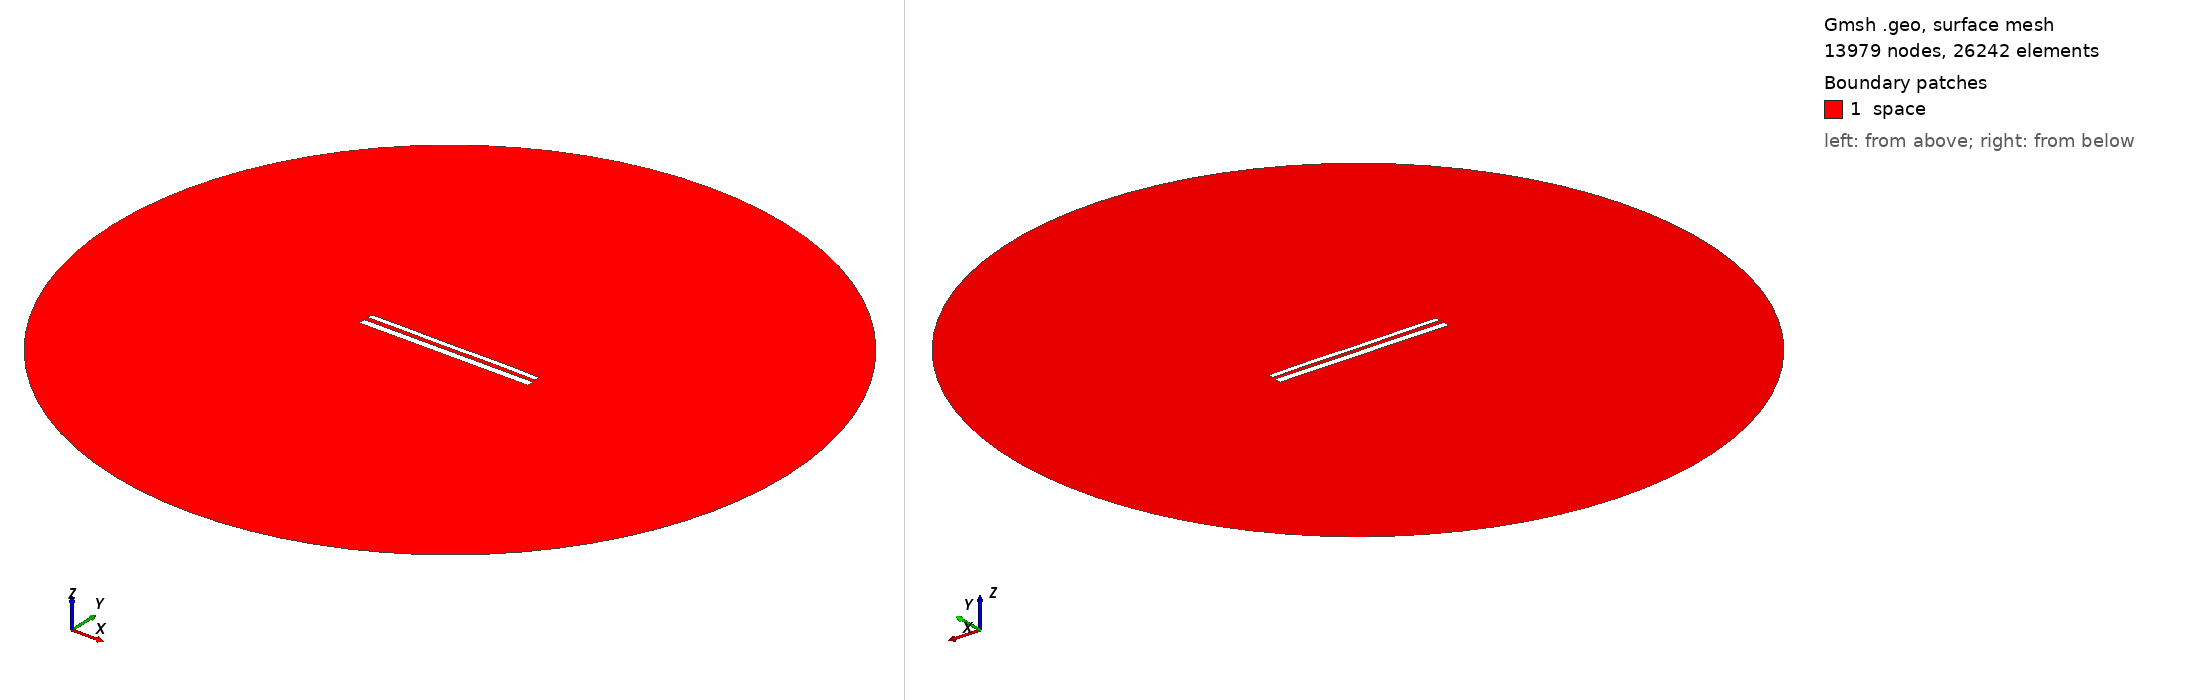

Gmsh geometry script, surface-meshed: 13979 nodes, 26242 surface elements. Boundary patches (legend numbers): 1 space. Left view from above one corner, right view from below the opposite corner. Legend entries are the model's physical surfaces. The drawing asked Gmsh for element sizes between 1% and 20% of the model's largest extent; the script's own settings can give other sizes.

=== 11934.geo (drawn) ===
//---------------------------------------
// Geometry kernel
//---------------------------------------

SetFactory("OpenCASCADE");



//---------------------------------------
// Parameters of the geometry
//---------------------------------------

// Overetch of the upper plate
overetch = 0.375;

// Distance between the plates
distance = 2.5;

// Discretization over the x axis (for the deformation)
nx = 50; 

// Length of the plate
L = 100 - overetch; 

// Number of modes
n = 4; 

// 1st mode coefficient
coeff(1) = -0.15;
beta(1) = 0.596864 * 3.1415926535 / L;

// 2nd mode coefficient
coeff(2) = 0.0;
beta(2) = 1.49418 * 3.1415926535 / L;

// 3rd mode coefficient
coeff(3) = -0.075;
beta(3) = 2.50025 * 3.1415926535 / L;

// 4th mode coefficient
coeff(4) = 0.07499999999999998;
beta(4) = 3.49999 * 3.1415926535 / L;



//---------------------------------------
// Upper plate (deformed rectangle)
//---------------------------------------

// Coordiantes of the upper plate
xmin = -50;
xmax = 50 - overetch;

// Height of the upper plate
yheight = 4 - 2 * overetch;

// Indexes of the points
UpperID[] = {};
LowerID[] = {};
LeftID[] = {};
RightID[] = {};

// Point index
p = 1;

// Horizontal edges
For i In {1:nx}
    x = xmin + (i-1)*(xmax - xmin)/(nx-1);

    y_bottom = distance / 2 + overetch;
    For j In {1:n}
        C = (Cosh(beta(j)*L) + Cos(beta(j)*L)) / (Sinh(beta(j)*L) + Sin(beta(j)*L));
        y_bottom  = y_bottom + coeff(j) * (Cosh(beta(j)*(x+50)) - Cos(beta(j)*(x+50)) - C * (Sinh(beta(j)*(x+50)) - Sin(beta(j)*(x+50))));
    EndFor

    y_top = y_bottom + yheight;

    Point(p) = {x, y_top, 0, 1.0};
    UpperID[i] = p;
    p = p + 1;

    Point(p) = {x, y_bottom, 0, 1.0};
    LowerID[i] = p;
    p = p + 1;
EndFor

// Create point lists
UpperPts[] = {}; LowerPts[] = {};
For i In {1:nx}
  UpperPts[] += {UpperID[i]};
  LowerPts[] += {LowerID[i]};
EndFor

// Build splines
Spline(1) = {UpperPts[]};
Spline(2) = {LowerPts[]};
Line(3) = {LowerPts[nx-1], UpperPts[nx-1]};
Line(4) = {LowerPts[0], UpperPts[0]};

// Build the plane surface
Curve Loop(1) = {2, 3, -1, -4};
Plane Surface(1) = {1};



//---------------------------------------
// Lower plate (rectangle)
//---------------------------------------

// Vertices
Point(1001) = {-50, -1, 0, 1.0};
Point(1002) = { 50, -1, 0, 1.0};
Point(1003) = { 50,  -5, 0, 1.0};
Point(1004) = {-50,  -5, 0, 1.0};

// Edges
Line(5) = {1001, 1002};
Line(6) = {1002, 1003};
Line(7) = {1003, 1004};
Line(8) = {1004, 1001};

// Plane surface
Line Loop(2) = {5, 6, 7, 8};
Plane Surface(2) = {2}; 



//---------------------------------------
// Outer (fictious) boundary
//---------------------------------------

// Points
Point(1005) = {0, 0, 0};       // Center
Point(1006) = {200, 0, 0};     // Start point
Point(1007) = {0, 200, 0};     // 90 degrees
Point(1008) = {-200, 0, 0};    // 180 degrees
Point(1009) = {0, -200, 0};    // 270 degrees

// Circle arcs (each needs start, center, end)
Circle(9) = {1006, 1005, 1007};
Circle(10) = {1007, 1005, 1008};
Circle(11) = {1008, 1005, 1009};
Circle(12) = {1009, 1005, 1006};

// Plane surface for the entire domain
Curve Loop(3) = {9, 10, 11, 12};
Surface(3) = {3};

// Subtract the plates from the whole domain to obtain the actual domain where we want to solve the equations
BooleanDifference{ Surface{3}; Delete; }{ Surface{1}; Surface{2}; Delete; }




//---------------------------------------
// Transfinite Lines/Curves
//---------------------------------------

// Set the number of points on the boundaries
r = 7;

// Plates
Transfinite Curve {1, 2} = 50*r Using Progression 1;
Transfinite Curve {3, 4} = 2*r Using Progression 1;
Transfinite Line {5, 7} = 50*r Using Progression 1;
Transfinite Line {6, 8} = 2*r Using Progression 1;

// Outer boundary
Transfinite Line {9, 10, 11, 12} = 20 Using Progression 1;



//---------------------------------------
// Physical groups
//---------------------------------------                

// Physical curves (boundaries)
Physical Line("force_segment", 10) = {2};
Physical Line("upper_plate", 11) = {1, 3, 4};
Physical Line("lower_plate", 12) = {5, 6, 7, 8};
Physical Line("boundary", 20) = {9, 10, 11, 12};

// Physical Surfaces
Physical Surface("space", 30) = {3};



//---------------------------------------
// 6. Generate the Mesh
//---------------------------------------

// 2D mesh generation
Mesh 2;
